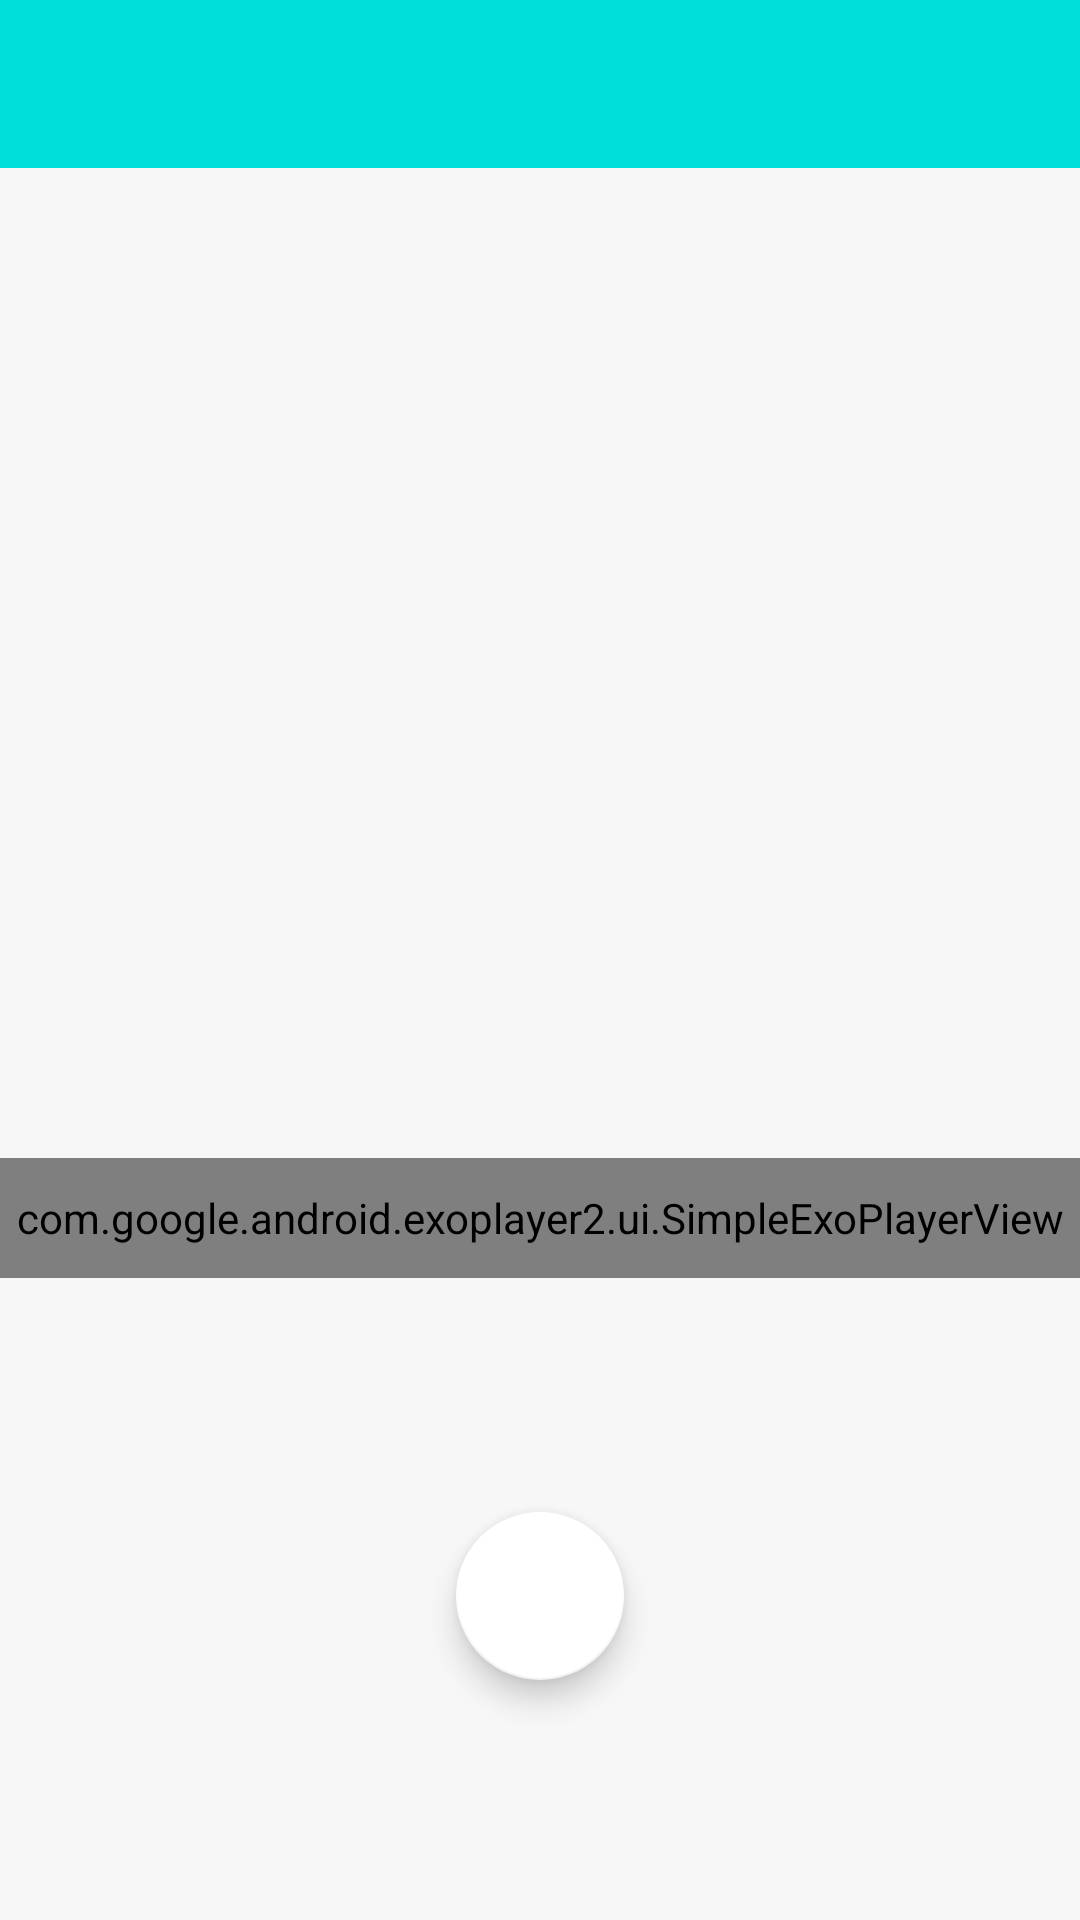

This screen was rendered from an Android layout file. Write that file and the resources it references.
<!-- AndroidManifest.xml: application theme AppTheme -->
<!-- res/layout/player_ui.xml -->
<?xml version="1.0" encoding="utf-8"?>
<android.support.constraint.ConstraintLayout xmlns:android="http://schemas.android.com/apk/res/android"
    xmlns:app="http://schemas.android.com/apk/res-auto"
    android:layout_width="match_parent"
    android:layout_height="match_parent"
    android:background="@color/play_list_bg">

    <include
        layout="@layout/tool_bar"
        app:layout_constraintTop_toTopOf="parent" />

    <ImageView
        android:id="@+id/ivAlbumMainArt"
        android:layout_width="match_parent"
        android:layout_height="0dp"
        app:layout_constraintHeight_percent="0.5"
        app:layout_constraintTop_toBottomOf="@id/mToolbar" />

    <com.google.android.exoplayer2.ui.SimpleExoPlayerView
        android:id="@+id/palyerView"
        style="@style/match_wrap"
        android:layout_height="40dp"
        android:layout_marginTop="@dimen/track_padding"
        android:background="@color/play_list_bg"
        app:controller_layout_id="@layout/exo_playback_control_view"
        app:fastforward_increment="30000"
        app:layout_constraintTop_toBottomOf="@id/ivAlbumMainArt"
        app:rewind_increment="30000"
        app:show_timeout="0"
        app:use_controller="false" />


    <TextView
        android:id="@+id/tvTrackName"
        style="@style/match_wrap"
        android:layout_marginTop="@dimen/audio_title_top"
        android:ellipsize="end"
        android:gravity="center_horizontal"
        android:maxLines="1"
        android:paddingLeft="@dimen/root_padding"
        android:paddingRight="@dimen/root_padding"
        android:textColor="@color/d_darker_gray"
        android:textStyle="bold"
        app:layout_constraintLeft_toLeftOf="parent"
        app:layout_constraintRight_toRightOf="parent"
        app:layout_constraintTop_toBottomOf="@id/palyerView" />

    <TextView
        android:id="@+id/tvTrackSubName"
        style="@style/match_wrap"
        android:ellipsize="end"
        android:gravity="center_horizontal"
        android:maxLines="3"
        android:paddingLeft="@dimen/root_padding"
        android:paddingRight="@dimen/root_padding"
        android:textColor="@color/darker_gray"
        app:layout_constraintLeft_toLeftOf="parent"
        app:layout_constraintRight_toRightOf="parent"
        app:layout_constraintTop_toBottomOf="@id/tvTrackName" />


    <android.support.design.widget.FloatingActionButton
        android:id="@+id/audioPlay"
        style="@style/wrap_wrap"
        android:layout_marginTop="@dimen/audio_title_top"
        android:src="@drawable/triangle"
        app:backgroundTint="@color/color_white"
        app:elevation="6dp"
        app:fabSize="normal"
        app:layout_constraintLeft_toLeftOf="parent"
        app:layout_constraintRight_toRightOf="parent"
        app:layout_constraintTop_toBottomOf="@id/tvTrackSubName"
        app:pressedTranslationZ="12dp" />

    <ImageView
        android:id="@+id/ivAddToFavourite"
        style="@style/wrap_wrap"
        android:layout_marginLeft="40dp"
        android:layout_marginTop="40dp"
        android:src="@drawable/shape_heart"
        app:layout_constraintStart_toEndOf="@id/audioPlay"
        app:layout_constraintTop_toBottomOf="@id/tvTrackSubName" />

    <ImageView
        android:id="@+id/ivPlayList"
        style="@style/wrap_wrap"
        android:layout_marginRight="40dp"
        android:layout_marginTop="40dp"
        android:src="@drawable/combined_shape"
        app:layout_constraintEnd_toStartOf="@id/audioPlay"
        app:layout_constraintTop_toBottomOf="@id/tvTrackSubName" />


</android.support.constraint.ConstraintLayout>
<!-- res/layout/tool_bar.xml (included above) -->
<?xml version="1.0" encoding="utf-8"?>
<android.support.v7.widget.Toolbar xmlns:android="http://schemas.android.com/apk/res/android"
    xmlns:app="http://schemas.android.com/apk/res-auto"
    android:id="@+id/mToolbar"
    android:background="?attr/colorPrimary"
    app:contentInsetStartWithNavigation="0dp"
    android:layout_width="match_parent"
    android:layout_height="?attr/actionBarSize"
    android:elevation="0dp" />
<!-- res/layout/exo_playback_control_view.xml (included above) -->
<?xml version="1.0" encoding="utf-8"?>
<android.support.constraint.ConstraintLayout xmlns:android="http://schemas.android.com/apk/res/android"
    xmlns:app="http://schemas.android.com/apk/res-auto"
    android:layout_width="match_parent"
    android:layout_height="wrap_content"
    android:background="@color/play_list_bg"
    android:paddingLeft="@dimen/root_padding"
    android:paddingRight="@dimen/root_padding">

    <com.google.android.exoplayer2.ui.DefaultTimeBar
        android:id="@id/exo_progress"
        android:layout_width="0dp"
        android:layout_height="26dp"
        app:bar_height="@dimen/track_height"
        app:played_color="@color/colorPrimary"
        app:scrubber_color="@color/colorPrimary"
        app:buffered_color="@color/darker_gray"
        app:layout_constraintTop_toTopOf="parent" />

    <TextView
        android:id="@+id/exo_position"
        style="@style/wrap_wrap"
        android:textColor="@color/darker_gray"
        android:textSize="@dimen/font_small"
        android:text="fd"
        android:paddingLeft="6dp"
        app:layout_constraintStart_toStartOf="@id/exo_progress"
        app:layout_constraintTop_toBottomOf="@id/exo_progress" />

    <TextView
        android:id="@+id/exo_duration"
        style="@style/wrap_wrap"
        android:textColor="@color/darker_gray"
        android:textSize="@dimen/font_small"
        android:text="sdfs"
        android:paddingRight="6dp"
        app:layout_constraintEnd_toEndOf="@id/exo_progress"
        app:layout_constraintTop_toBottomOf="@id/exo_progress" />



</android.support.constraint.ConstraintLayout>
<!-- resources referenced by this layout -->
<resources>
  <color name="colorPrimary">#00deda</color>
  <color name="color_white">#fff</color>
  <color name="d_darker_gray">#b1000000</color>
  <color name="darker_gray">@color/black_overlay</color>
  <color name="play_list_bg">#f7f7f7</color>
  <dimen name="audio_title_top">20dp</dimen>
  <dimen name="font_small">12sp</dimen>
  <dimen name="root_padding">16dp</dimen>
  <dimen name="track_height">5dp</dimen>
  <dimen name="track_padding">10dp</dimen>
  <style name="match_wrap">
          <item name="android:layout_width">match_parent</item>
          <item name="android:layout_height">wrap_content</item>
      </style>
  <style name="wrap_wrap">
          <item name="android:layout_height">wrap_content</item>
          <item name="android:layout_width">wrap_content</item>
      </style>
  <style name="AppTheme" parent="Theme.AppCompat.NoActionBar">
          
          <item name="colorPrimary">@color/colorPrimary</item>
          <item name="colorPrimaryDark">@color/colorPrimaryDark</item>
          <item name="colorAccent">@color/colorAccent</item>
          <item name="contentInsetStart">0dp</item>
          <item name="colorControlActivated">@color/colorAccent</item>
  
      </style>
  <color name="black_overlay">#66000000</color>
  <color name="colorPrimaryDark">#00deda</color>
  <color name="colorAccent">#db00cfde</color>
</resources>
